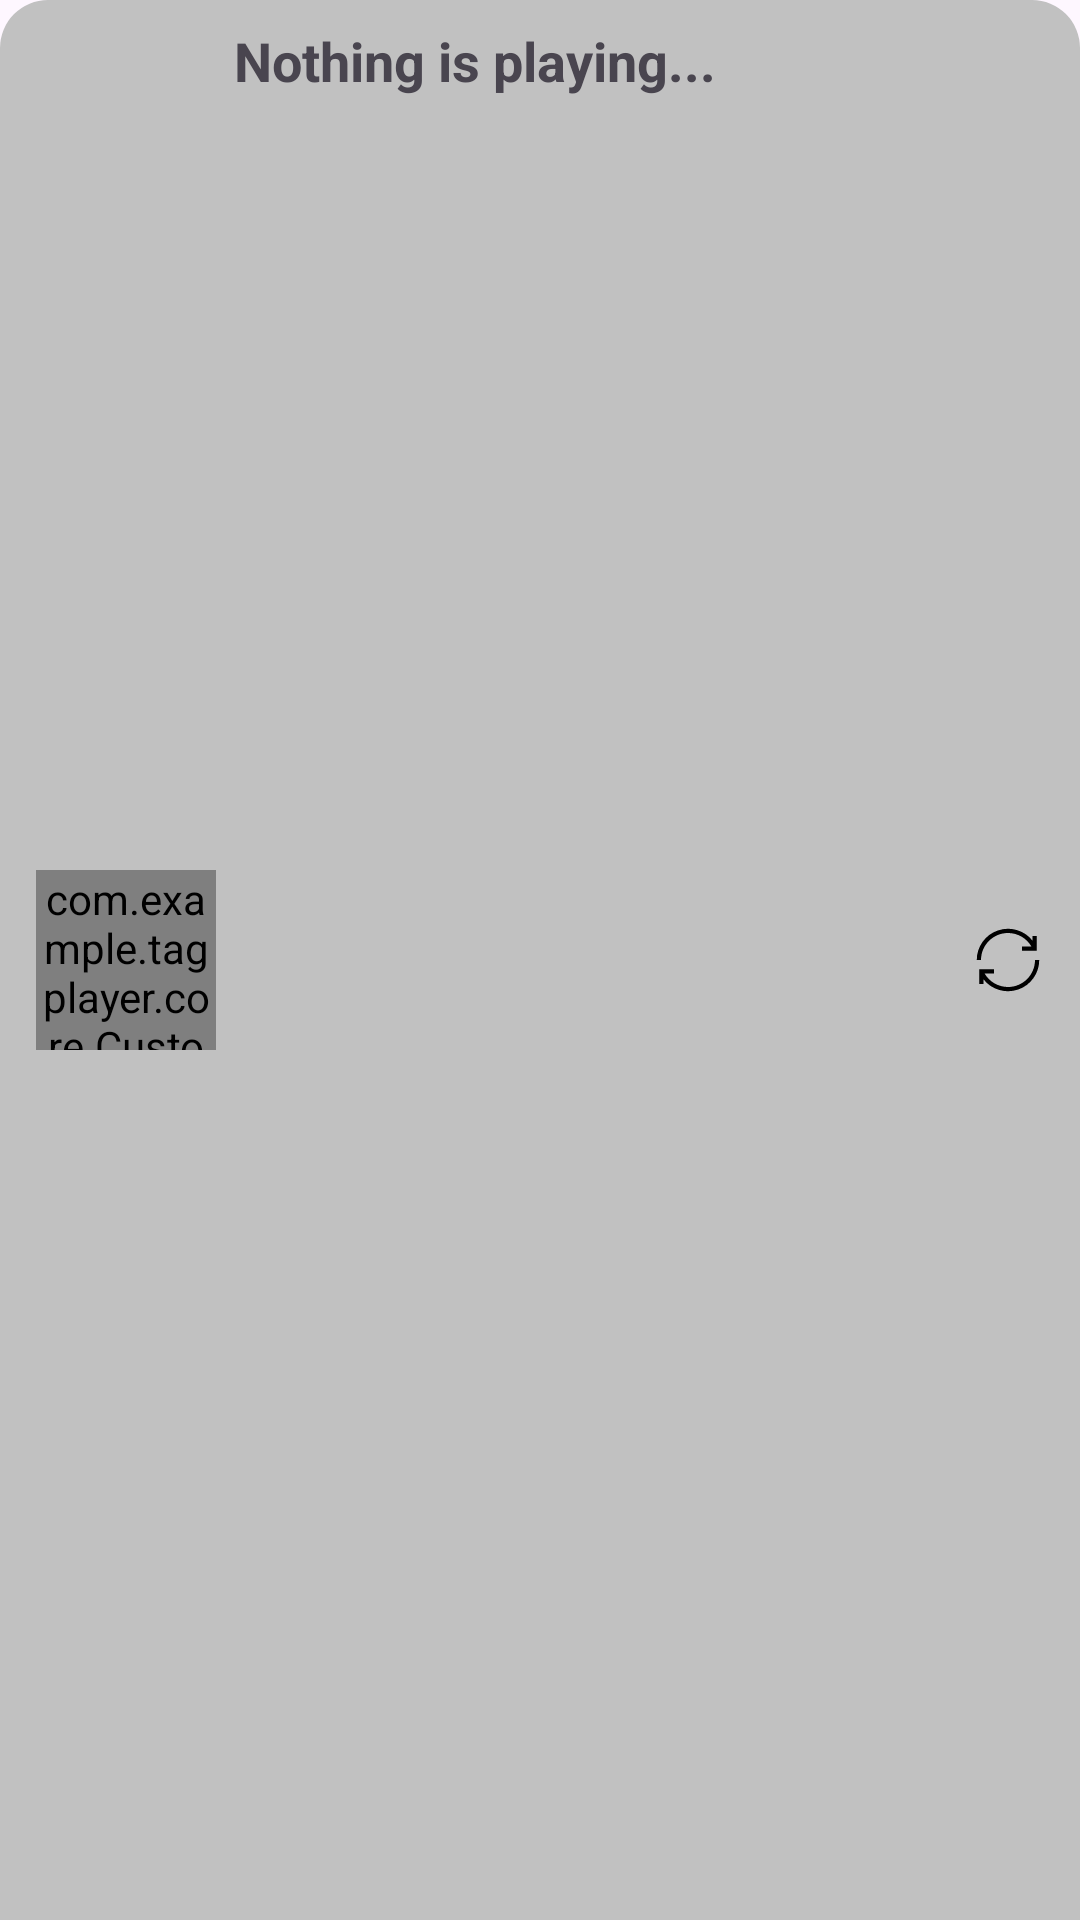

Android layout source for this screen:
<!-- AndroidManifest.xml: application theme Base.Theme.TagPlayer -->
<!-- res/layout/playback_control_fragment.xml -->
<?xml version="1.0" encoding="utf-8"?>
<LinearLayout xmlns:android="http://schemas.android.com/apk/res/android"
    xmlns:tools="http://schemas.android.com/tools"
    android:orientation="horizontal"
    android:layout_width="match_parent"
    android:layout_height="wrap_content"
    android:layout_gravity="bottom"
    android:gravity="center_vertical"
    android:background="@drawable/playback_control_background">

    <com.example.tagplayer.core.CustomImageButton
        android:id="@+id/playPause"
        android:layout_width="60dp"
        android:layout_height="60dp"
        android:layout_marginTop="8dp"
        android:layout_marginBottom="8dp"
        android:layout_marginStart="12dp"
        android:adjustViewBounds="true"
        android:background="@drawable/test_large_horizontal_image"
        android:backgroundTintMode="src_in"
        android:src="@drawable/play" />

    <LinearLayout
        android:layout_width="0dp"
        android:layout_height="wrap_content"
        android:layout_weight="1"
        android:layout_gravity="top"
        android:layout_marginTop="8dp"
        android:orientation="vertical"
        android:layout_marginStart="6dp">
        <TextView
            android:id="@+id/songTitle"
            android:layout_width="wrap_content"
            android:layout_height="wrap_content"
            android:text="@string/nothing_is_playing"
            android:textSize="18sp"
            android:textStyle="bold" />

        <TextView
            android:id="@+id/songAuthor"
            android:layout_width="wrap_content"
            android:layout_height="wrap_content"
            android:layout_marginTop="2dp"
            tools:text="Song author"
            android:textSize="14sp"/>
    </LinearLayout>

    <ImageButton
        android:id="@+id/resetSong"
        android:layout_width="wrap_content"
        android:layout_height="wrap_content"
        android:layout_marginEnd="12dp"
        android:background="@null"
        android:contentDescription="@string/restart_current_song"
        android:src="@drawable/ic_reset" />

</LinearLayout>
<!-- resources referenced by this layout -->
<resources>
  <!-- drawable ic_reset (drawable) -->
  <vector xmlns:android="http://schemas.android.com/apk/res/android" android:height="24dp" android:viewportHeight="512" android:viewportWidth="512" android:width="24dp">
        
      <path android:fillColor="#FF000000" android:pathData="M64,256L34,256A222,222 0,0 1,430 118.15L430,85h30L460,190L355,190L355,160h67.27A192.21,192.21 0,0 0,256 64C150.13,64 64,150.13 64,256ZM448,256c0,105.87 -86.13,192 -192,192A192.21,192.21 0,0 1,89.73 352L157,352L157,322L52,322L52,427L82,427L82,393.85A222,222 0,0 0,478 256Z"/>
      
  </vector>
  <!-- drawable playback_control_background (drawable) -->
  <?xml version="1.0" encoding="utf-8"?>
  <shape xmlns:android="http://schemas.android.com/apk/res/android">
      <solid android:color="@color/dark_gray"/>
      <corners android:topLeftRadius="16dp" android:topRightRadius="16dp"/>
  </shape>
  <string name="nothing_is_playing">Nothing is playing...</string>
  <string name="restart_current_song">Restart current song</string>
  <style name="Base.Theme.TagPlayer" parent="Base.V21.Light.Theme.TagPlayer" />
  <color name="dark_gray">#C1C1C1</color>
  <color name="accent">#3ABEF9</color>
  <color name="colorPrimary">#1C1C1C</color>
  <color name="colorSecondary">#757575</color>
  <color name="textThemeColor">#DCDCDC</color>
  <color name="hintColor">@color/colorSecondary</color>
  <style name="CustomPopupMenu" parent="Widget.AppCompat.PopupMenu">
          <item name="android:colorBackground">?android:attr/colorPrimary</item>
          <item name="minWidth">0dp</item>
          <item name="android:textAppearance">@style/H4Text</item>
          <item name="android:textColor">?attr/textThemeColor</item>
      </style>
  <style name="ButtonStyle" parent="Widget.AppCompat.Button">
          <item name="android:background">@drawable/background_button</item>
          <item name="android:stateListAnimator">@null</item>
          <item name="android:paddingTop">8dp</item>
          <item name="android:paddingBottom">12dp</item>
          <item name="android:paddingStart">24dp</item>
          <item name="android:paddingEnd">24dp</item>
          <item name="android:minHeight">0dp</item>
          <item name="android:minWidth">0dp</item>
          <item name="android:textAppearance">@style/ButtonText</item>
      </style>
  <style name="ImageButtonStyle" parent="Widget.AppCompat.ImageButton">
          <item name="android:background">@null</item>
          <item name="backgroundTint">@null</item>
          <item name="android:stateListAnimator">@null</item>
          <item name="android:scaleType">centerInside</item>
      </style>
  <style name="H4Text" parent="TextAppearance.AppCompat">
          <item name="android:textSize">8sp</item>
          <item name="android:fontFamily">@font/raleway_regular_400</item>
          <item name="android:textColor">?attr/textThemeColor</item>
      </style>
  <!-- drawable background_button (drawable) -->
  <?xml version="1.0" encoding="utf-8"?>
  <shape xmlns:android="http://schemas.android.com/apk/res/android">
      <corners android:radius="16dp"/>
      <stroke android:color="?attr/colorSecond" android:width="1dp"/>
      <solid android:color="?attr/colorPrimary"/>
  </shape>
  <style name="ButtonText" parent="TextAppearance.AppCompat">
          <item name="android:textSize">16sp</item>
          <item name="android:fontFamily">@font/raleway_medium_500</item>
          <item name="android:textColor">?attr/textThemeColor</item>
      </style>
</resources>
